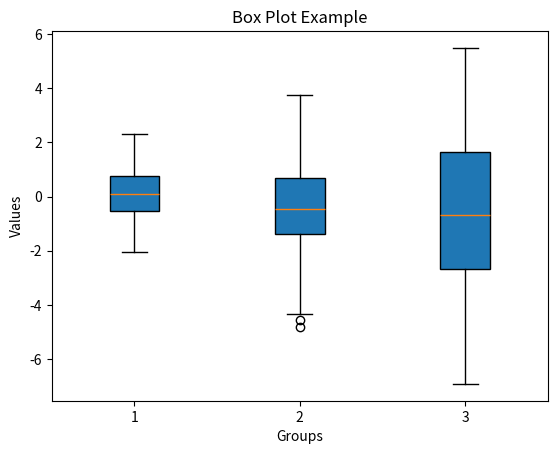

Generate this figure with matplotlib:
import matplotlib.pyplot as plt
import numpy as np

data = [np.random.normal(0, std, 100) for std in range(1, 4)]

plt.boxplot(data, vert=True, patch_artist=True)
plt.xlabel('Groups')
plt.ylabel('Values')
plt.title('Box Plot Example')
plt.show()